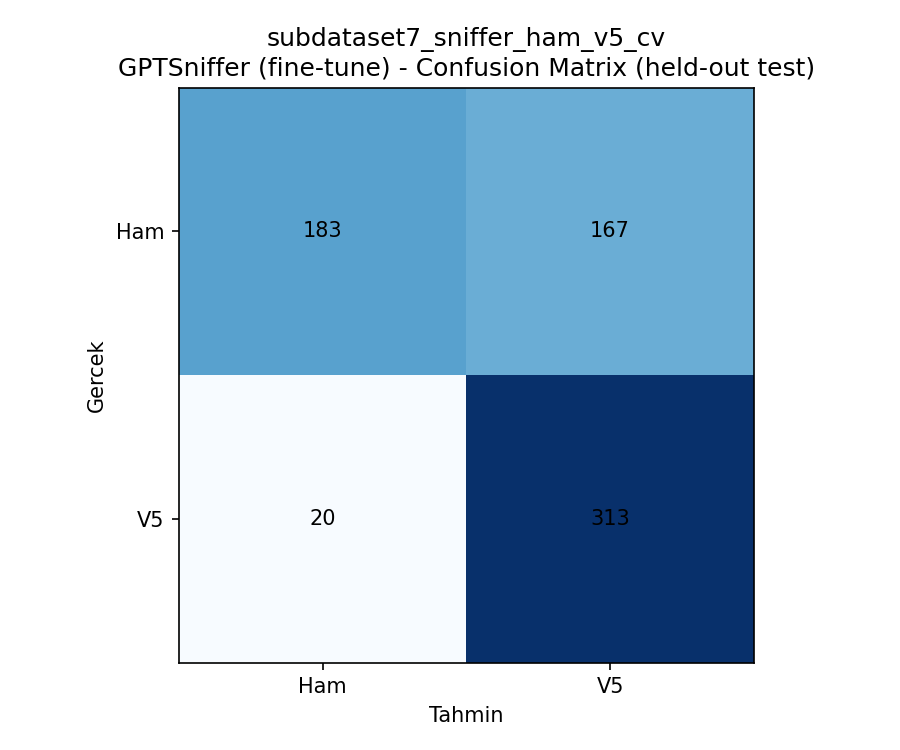

Source data for this figure (header and first rows):
, Ham, V5
Ham, 183, 167
V5, 20, 313
